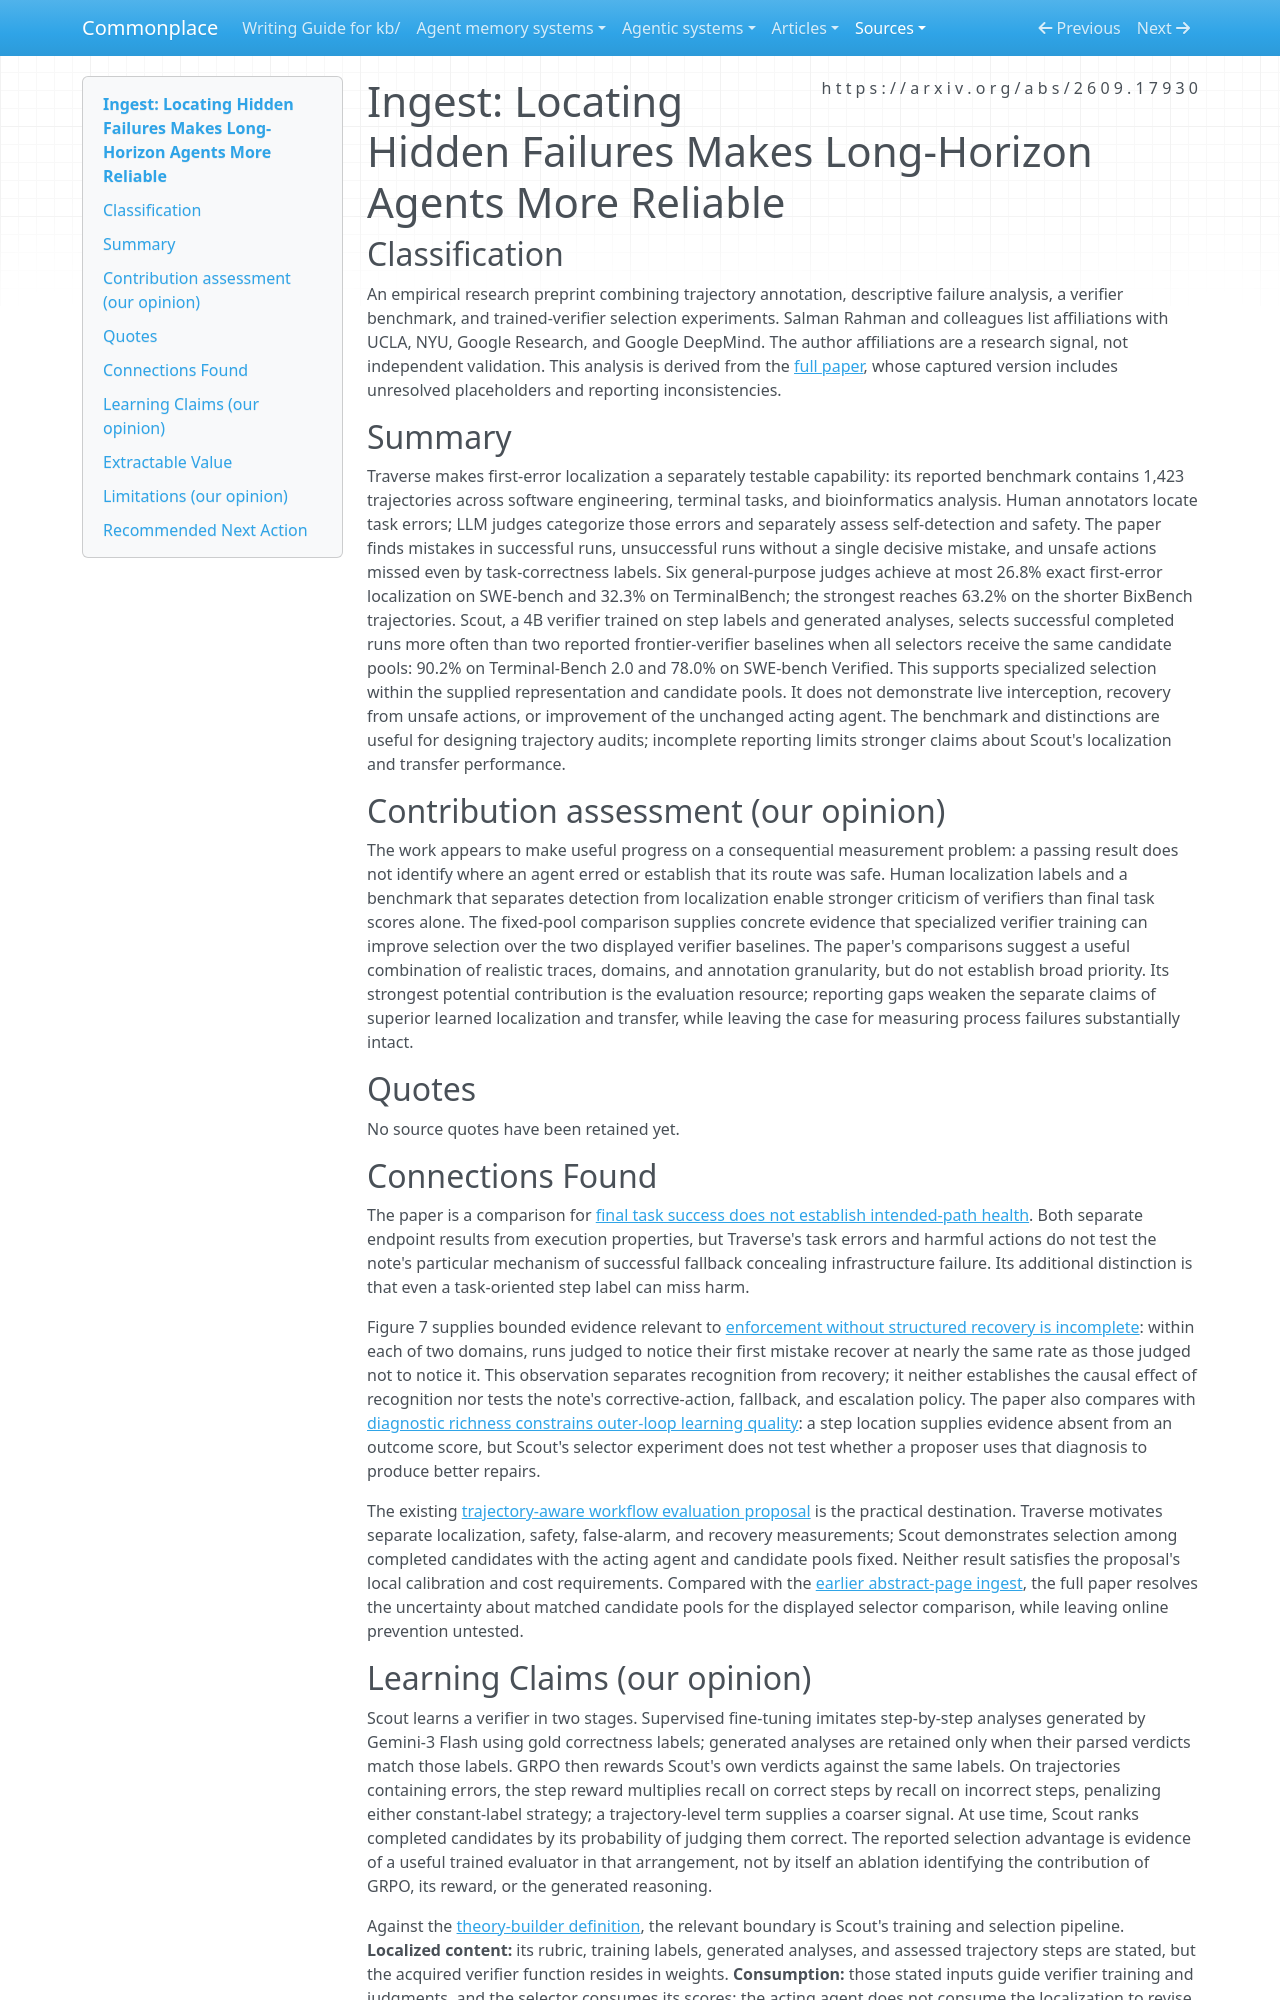

repository: zby/commonplace · page: sources/locating-hidden-failures-paper.ingest/index.html · generator: mkdocs

---
description: "Traverse separates task outcomes, first-error localization, safety, and recovery; Scout improves selection from fixed candidate pools without testing online repair or actor learning."
source: https://arxiv.org/abs/2609.17930
captured: "2026-09-20"
capture: pdftotext
capture_scope: full-source
genre: scientific-paper
snapshot_sha256: 3fda26e49c0da45e65ca0a668b54b2df57ea372ea421ccfe7a2b16e31cc0cd7f
ingested: "2026-09-26"
type: types/ingest-report.md
domains: [agent-evaluation, failure-localization, trajectory-selection]
learning_claims: true
---

# Ingest: Locating Hidden Failures Makes Long-Horizon Agents More Reliable

## Classification

An empirical research preprint combining trajectory annotation, descriptive failure analysis, a verifier benchmark, and trained-verifier selection experiments. Salman Rahman and colleagues list affiliations with UCLA, NYU, Google Research, and Google DeepMind. The author affiliations are a research signal, not independent validation. This analysis is derived from the [full paper](https://arxiv.org/abs/2609.17930), whose captured version includes unresolved placeholders and reporting inconsistencies.

## Summary

Traverse makes first-error localization a separately testable capability: its reported benchmark contains 1,423 trajectories across software engineering, terminal tasks, and bioinformatics analysis. Human annotators locate task errors; LLM judges categorize those errors and separately assess self-detection and safety. The paper finds mistakes in successful runs, unsuccessful runs without a single decisive mistake, and unsafe actions missed even by task-correctness labels. Six general-purpose judges achieve at most 26.8% exact first-error localization on SWE-bench and 32.3% on TerminalBench; the strongest reaches 63.2% on the shorter BixBench trajectories. Scout, a 4B verifier trained on step labels and generated analyses, selects successful completed runs more often than two reported frontier-verifier baselines when all selectors receive the same candidate pools: 90.2% on Terminal-Bench 2.0 and 78.0% on SWE-bench Verified. This supports specialized selection within the supplied representation and candidate pools. It does not demonstrate live interception, recovery from unsafe actions, or improvement of the unchanged acting agent. The benchmark and distinctions are useful for designing trajectory audits; incomplete reporting limits stronger claims about Scout's localization and transfer performance.

## Contribution assessment (our opinion)

The work appears to make useful progress on a consequential measurement problem: a passing result does not identify where an agent erred or establish that its route was safe. Human localization labels and a benchmark that separates detection from localization enable stronger criticism of verifiers than final task scores alone. The fixed-pool comparison supplies concrete evidence that specialized verifier training can improve selection over the two displayed verifier baselines. The paper's comparisons suggest a useful combination of realistic traces, domains, and annotation granularity, but do not establish broad priority. Its strongest potential contribution is the evaluation resource; reporting gaps weaken the separate claims of superior learned localization and transfer, while leaving the case for measuring process failures substantially intact.

## Quotes

No source quotes have been retained yet.

## Connections Found

The paper is a comparison for [final task success does not establish intended-path health](../theory/final-task-success-does-not-establish-intended-path-health.md). Both separate endpoint results from execution properties, but Traverse's task errors and harmful actions do not test the note's particular mechanism of successful fallback concealing infrastructure failure. Its additional distinction is that even a task-oriented step label can miss harm.

Figure 7 supplies bounded evidence relevant to [enforcement without structured recovery is incomplete](../theory/enforcement-without-structured-recovery-is-incomplete.md): within each of two domains, runs judged to notice their first mistake recover at nearly the same rate as those judged not to notice it. This observation separates recognition from recovery; it neither establishes the causal effect of recognition nor tests the note's corrective-action, fallback, and escalation policy. The paper also compares with [diagnostic richness constrains outer-loop learning quality](../theory/diagnostic-richness-constrains-outer-loop-learning-quality.md): a step location supplies evidence absent from an outcome score, but Scout's selector experiment does not test whether a proposer uses that diagnosis to produce better repairs.

The existing [trajectory-aware workflow evaluation proposal](../reference/proposals/trajectory-aware-evaluation-of-transforming-agent-workflows.md) is the practical destination. Traverse motivates separate localization, safety, false-alarm, and recovery measurements; Scout demonstrates selection among completed candidates with the acting agent and candidate pools fixed. Neither result satisfies the proposal's local calibration and cost requirements. Compared with the [earlier abstract-page ingest](./locating-hidden-failures.ingest.md), the full paper resolves the uncertainty about matched candidate pools for the displayed selector comparison, while leaving online prevention untested.
